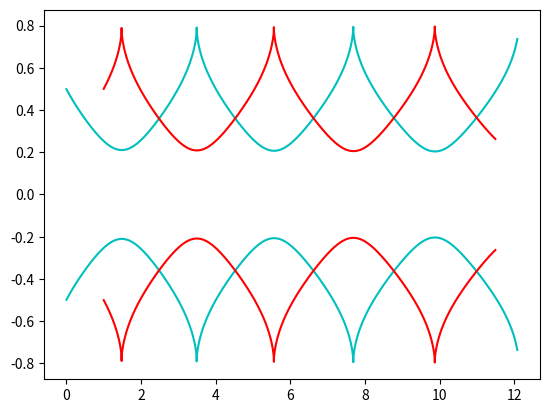

Write the Python code that produced this figure.
#Author:Eric Lee
#FIle Name: LeapFrogging Vortexes

import numpy as np
import matplotlib.pyplot as plt

n = 4000                                  
P1 = [0,-.5, 0]
P2 = [0,.5, 0]
P3 = [1, .5, 0]
P4 = [1, -.5, 0]
Gamma = np.array([0,0,1])
dt = .01

Traj1 = np.zeros((2, n))                     
Traj2 = np.zeros((2, n))
Traj3 = np.zeros((2, n))
Traj4 = np.zeros((2,n))
V1 = np.zeros((2, n))
V2 = np.zeros((2, n))
V3 = np.zeros((2, n))
V4 = np.zeros((2, n))


for i in range(n):
    
    R11 = np.subtract(P1, P2)
    R12 = np.subtract(P1, P3)
    R13 = np.subtract(P4, P1)
    R21 = np.subtract(P1, P2)
    R22 = np.subtract(P2, P3)
    R23 = np.subtract(P4, P2)
    R31 = np.subtract(P1, P3)
    R32 = np.subtract(P3, P2)
    R33 = np.subtract(P4, P3)
    R41 = np.subtract(P1, P4)
    R42 = np.subtract(P4, P2)
    R43 = np.subtract(P4, P3)
    
    #First Point
    
    V = (np.cross(Gamma,R11)/np.linalg.norm(R11)**2 + np.cross(Gamma,R12)/np.linalg.norm(R12)**2 + np.cross(Gamma,R13)/np.linalg.norm(R13)**2)/(2*np.pi)
    
    
    V = V[:-1]
    V1[:,i] = V
    
    P1 = P1[:-1]
    Traj1[:,i] = V * dt + P1
    P1 = np.transpose(Traj1[:,i])
    P1 = np.append(P1, 0)
    
    #Second Point
    
    V = (np.cross(Gamma,R21)/np.linalg.norm(R21)**2 + np.cross(Gamma,R22)/np.linalg.norm(R22)**2 + np.cross(Gamma,R23)/np.linalg.norm(R23)**2)/(2*np.pi)
    
    V = V[:-1]
    V2[:,i] = V
    
    P2 = P2[:-1]
    Traj2[:,i] = V * dt + P2
    P2 = np.transpose(Traj2[:,i])
    P2 = np.append(P2, 0)
    
    #Third Point
    
    V = (np.cross(Gamma,R31)/np.linalg.norm(R31)**2 + np.cross(Gamma,R32)/np.linalg.norm(R32)**2 + np.cross(Gamma,R33)/np.linalg.norm(R33)**2)/(2*np.pi)
    
    V = V[:-1]
    V3[:,i] = V
    
    P3 = P3[:-1]
    Traj3[:,i] = V * dt + P3
    P3 = np.transpose(Traj3[:,i])
    P3 = np.append(P3, 0)
    
    #Fourth Point
    
    V = (np.cross(Gamma,R41)/np.linalg.norm(R41)**2 + np.cross(Gamma,R42)/np.linalg.norm(R42)**2 + np.cross(Gamma,R43)/np.linalg.norm(R43)**2)/(2*np.pi)
    
    V = V[:-1]
    V4[:,i] = V
    
    P4 = P4[:-1]
    Traj4[:,i] = V * dt + P4
    P4 = np.transpose(Traj4[:,i])
    P4 = np.append(P4, 0)
    
    
Position1X = Traj1[0,:]
Position1Y = Traj1[1,:]
Position2X = Traj2[0,:]
Position2Y = Traj2[1,:]
Position3X = Traj3[0,:]
Position3Y = Traj3[1,:]
Position4X = Traj4[0,:]
Position4Y = Traj4[1,:]


plt.plot(Position1X,Position1Y, 'c',Position2X,Position2Y, 'c',Position3X,Position3Y, 'r',Position4X,Position4Y, 'r')



    